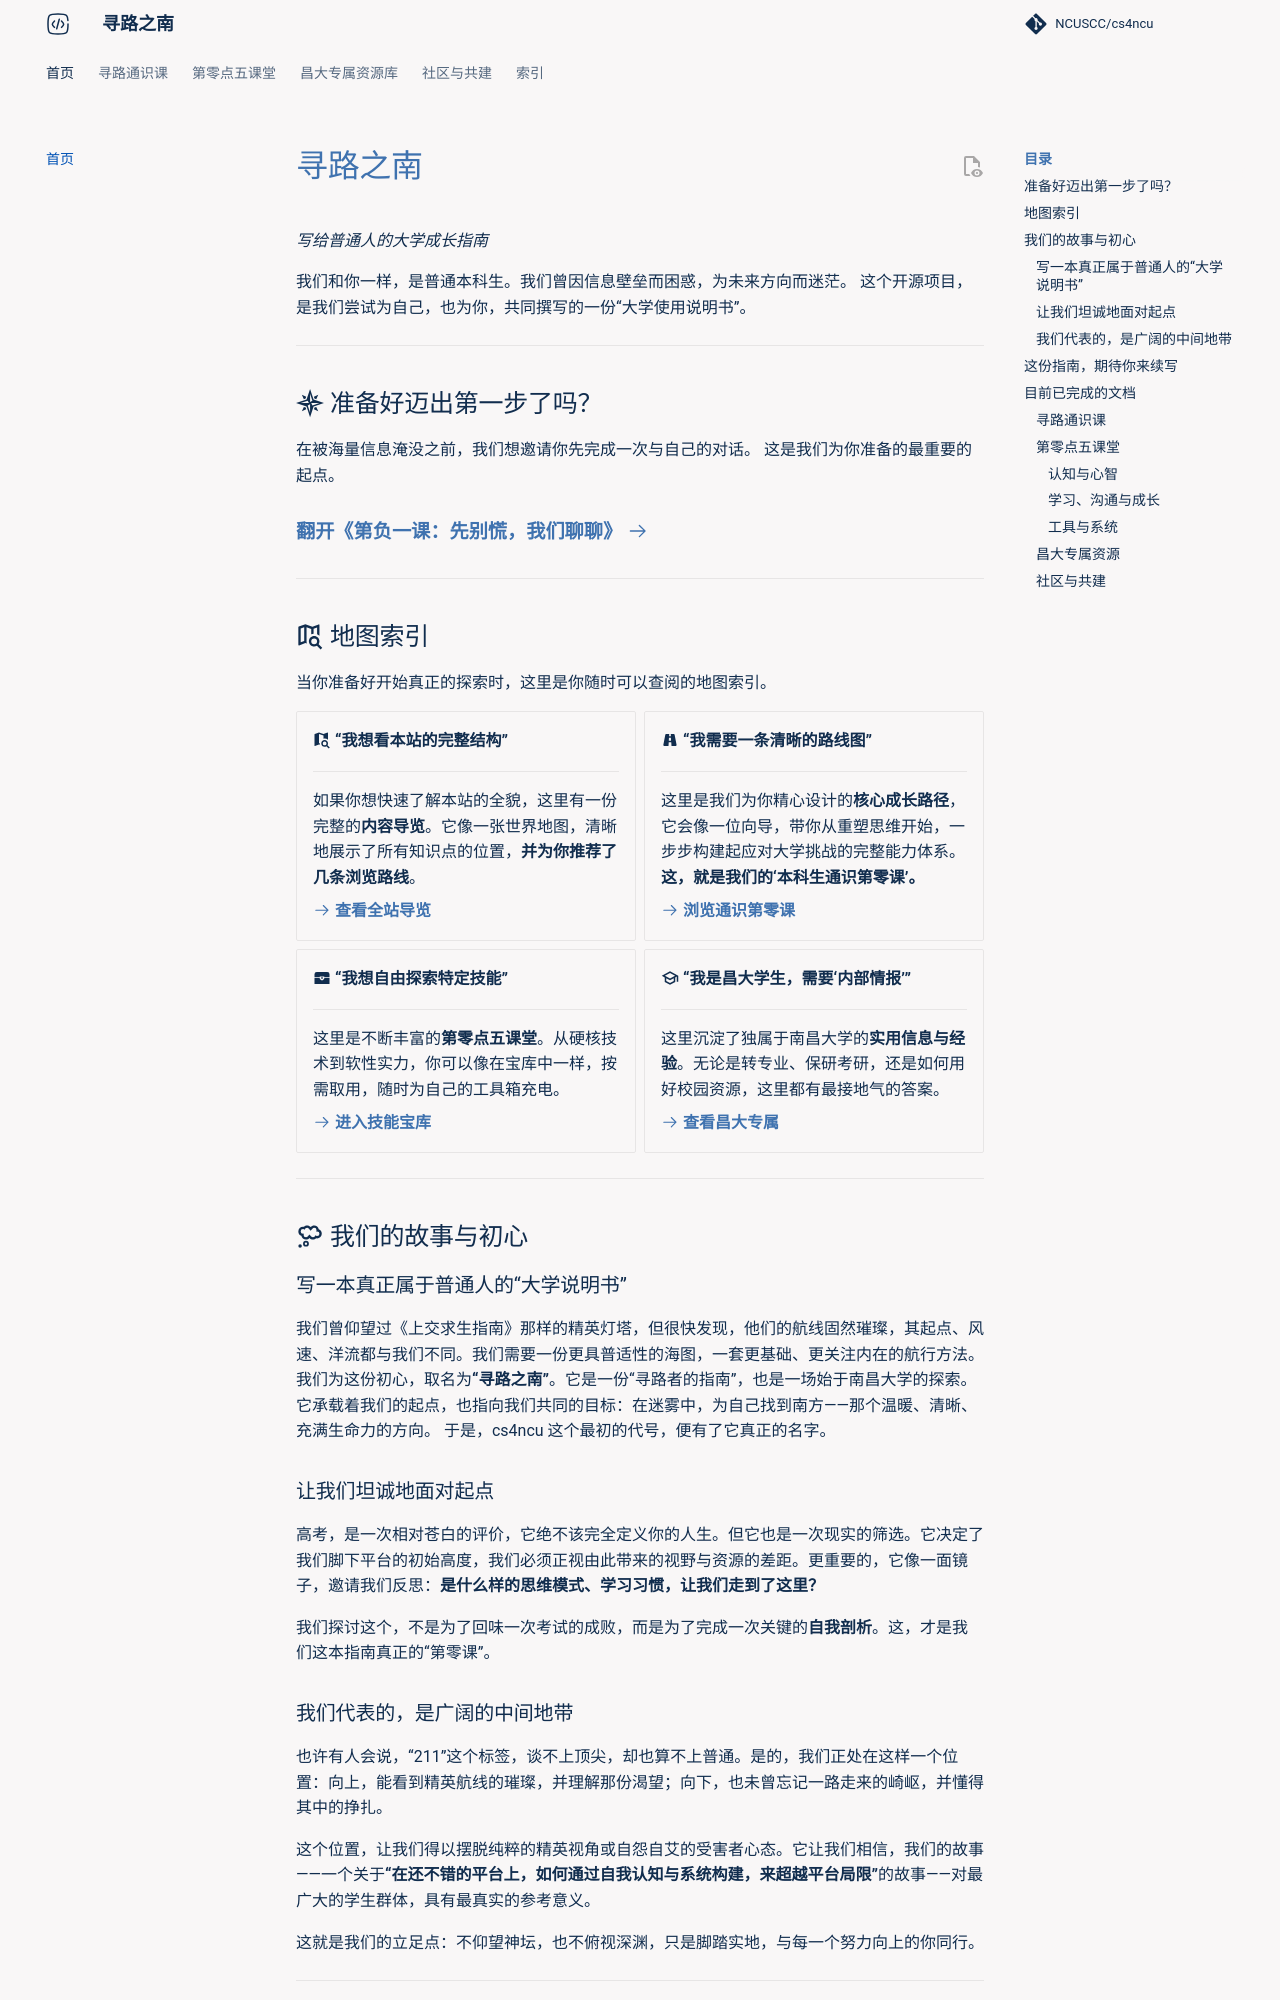

repository: NCUSCC/cs4ncu · page: index.html · generator: mkdocs

# 寻路之南

*写给普通人的大学成长指南*

我们和你一样，是普通本科生。我们曾因信息壁垒而困惑，为未来方向而迷茫。
这个开源项目，是我们尝试为自己，也为你，共同撰写的一份“大学使用说明书”。

---

## :material-compass-rose: 准备好迈出第一步了吗？

在被海量信息淹没之前，我们想邀请你先完成一次与自己的对话。
这是我们为你准备的最重要的起点。

<p style="font-size: 1.2em; margin: 1.5em 0;" markdown>
    <strong><a href="./growth-general-course/00-before-we-start/prologue-the-start/">  翻开《第负一课：先别慌，我们聊聊》 :octicons-arrow-right-24:</a></strong>
</p>

---

## :material-map-search-outline: 地图索引

当你准备好开始真正的探索时，这里是你随时可以查阅的地图索引。

<div class="grid cards" markdown>

-   :material-map-search: **“我想看本站的完整结构”**

    ---
    如果你想快速了解本站的全貌，这里有一份完整的**内容导览**。它像一张世界地图，清晰地展示了所有知识点的位置，**并为你推荐了几条浏览路线**。

    **[:octicons-arrow-right-24: 查看全站导览](./growth-general-course/00-before-we-start/overview.md)**

-   :material-road-variant: **“我需要一条清晰的路线图”**

    ---
    这里是我们为你精心设计的**核心成长路径**，它会像一位向导，带你从重塑思维开始，一步步构建起应对大学挑战的完整能力体系。**这，就是我们的‘本科生通识第零课’。**

    **[:octicons-arrow-right-24: 浏览通识第零课](./growth-general-course/01-the-zero-course/index.md)**

-   :material-treasure-chest: **“我想自由探索特定技能”**

    ---
    这里是不断丰富的**第零点五课堂**。从硬核技术到软性实力，你可以像在宝库中一样，按需取用，随时为自己的工具箱充电。

    **[:octicons-arrow-right-24: 进入技能宝库](./skills/index.md)**

-   :material-school-outline: **“我是昌大学生，需要‘内部情报’”**

    ---
    这里沉淀了独属于南昌大学的**实用信息与经验**。无论是转专业、保研考研，还是如何用好校园资源，这里都有最接地气的答案。

    **[:octicons-arrow-right-24: 查看昌大专属](./ncu-exclusive/index.md)**

</div>

---

## :material-thought-bubble-outline: 我们的故事与初心

### 写一本真正属于普通人的“大学说明书”

我们曾仰望过《上交求生指南》那样的精英灯塔，但很快发现，他们的航线固然璀璨，其起点、风速、洋流都与我们不同。我们需要一份更具普适性的海图，一套更基础、更关注内在的航行方法。
我们为这份初心，取名为**“寻路之南”**。它是一份“寻路者的指南”，也是一场始于南昌大学的探索。它承载着我们的起点，也指向我们共同的目标：在迷雾中，为自己找到南方——那个温暖、清晰、充满生命力的方向。
于是，cs4ncu 这个最初的代号，便有了它真正的名字。

### 让我们坦诚地面对起点

高考，是一次相对苍白的评价，它绝不该完全定义你的人生。但它也是一次现实的筛选。它决定了我们脚下平台的初始高度，我们必须正视由此带来的视野与资源的差距。更重要的，它像一面镜子，邀请我们反思：**是什么样的思维模式、学习习惯，让我们走到了这里？**

我们探讨这个，不是为了回味一次考试的成败，而是为了完成一次关键的**自我剖析**。这，才是我们这本指南真正的“第零课”。

### 我们代表的，是广阔的中间地带

也许有人会说，“211”这个标签，谈不上顶尖，却也算不上普通。是的，我们正处在这样一个位置：向上，能看到精英航线的璀璨，并理解那份渴望；向下，也未曾忘记一路走来的崎岖，并懂得其中的挣扎。

这个位置，让我们得以摆脱纯粹的精英视角或自怨自艾的受害者心态。它让我们相信，我们的故事——一个关于**“在还不错的平台上，如何通过自我认知与系统构建，来超越平台局限”**的故事——对最广大的学生群体，具有最真实的参考意义。

这就是我们的立足点：不仰望神坛，也不俯视深渊，只是脚踏实地，与每一个努力向上的你同行。

---
